Run: headless pygame with SDL's dummy video driver; simulated clock (each Clock.tick advances the game by its frame time, no real sleeping); random seed 0; keys injected as events and as key.get_pressed() state; mouse plan: one left click at the window centre at the start of phase 2, then a move to the lower-right quarter at the start of phase 3.
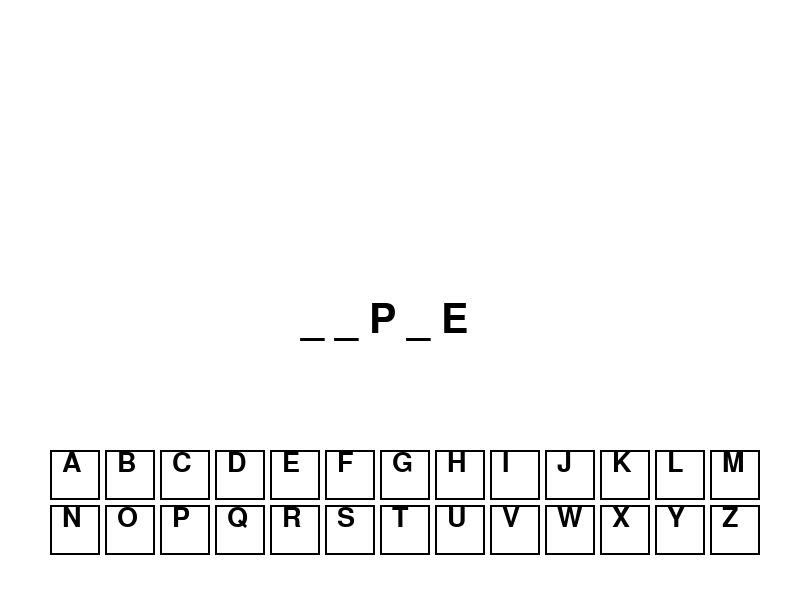
Frame 1 of 4 · flips 1–60 · no input
Frame 2 of 4 · flips 61–180 · clicked the window centre · tapped SPACE, RETURN · held RIGHT (→), D · screen unchanged from frame 1, image omitted
Frame 3 of 4 · flips 181–300 · moved the mouse to the lower-right quarter · held DOWN (↓), S · screen unchanged from frame 2, image omitted
Frame 4 of 4 · flips 301–420 · held LEFT (←), A, UP (↑), W · screen unchanged from frame 3, image omitted

The pygame program that drew these frames:

import pygame
import sys

def create_buttons():
    star_x = 50
    star_y = 450
    spacing = 55

    buttons = []
    alphabets = "ABCDEFGHIJKLMNOPQRSTUVWXYZ"

    for i, letter in enumerate(alphabets):
        x = star_x + (i % 13) * spacing
        y = star_y + (i // 13) * spacing
        button_rect = pygame.Rect(x, y, 50, 50)
        buttons.append({"letter": letter, "rect": button_rect, "clicked": False})

    return buttons

def create_answers():
    display_text =" ".join(display)
    text_img = title_font.render(display_text, True, (0, 0, 0))
    screen.blit(text_img, (300, 300))


pygame.init()
title_font = pygame.font.SysFont("arial", 60)
screen = pygame.display.set_mode((800, 600)) 
pygame.display.set_caption("My Hangman Game")
display = ['_', '_', 'P', '_', 'E']
answer = "APPLE"

running = True
buttons = create_buttons()
button_font = pygame.font.SysFont("arial", 40)

while running:
    for event in pygame.event.get():
        if event.type == pygame.QUIT:  
            running = False

        if event.type == pygame.MOUSEBUTTONDOWN:
            mouse_pos = pygame.mouse.get_pos()
            for btn in buttons:
                if btn["rect"].collidepoint(mouse_pos):
                    if not btn["clicked"]:
                        btn["clicked"] = True

    screen.fill((255, 255, 255))

    create_answers()
    
    for btn in buttons:
        if btn["clicked"]:
            pygame.draw.rect(screen, (200, 200, 200), btn["rect"])
        else:
            pygame.draw.rect(screen, (0, 0, 0), btn["rect"], 2)
            letter_img = button_font.render(btn["letter"], True, (0, 0, 0))
            screen.blit(letter_img, (btn["rect"].x + 12 , btn["rect"].y))
    pygame.display.flip()

pygame.quit()
sys.exit()
